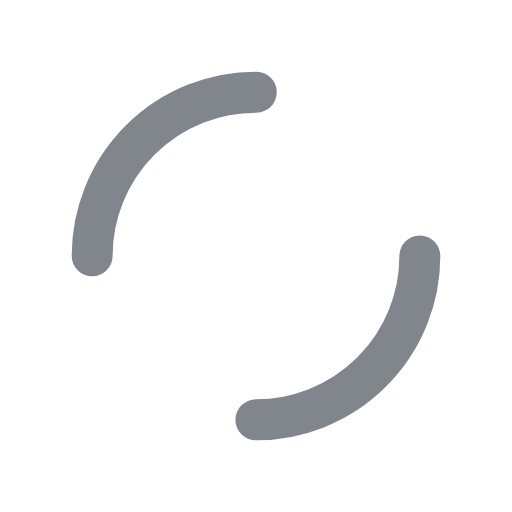
t = 0.00 s
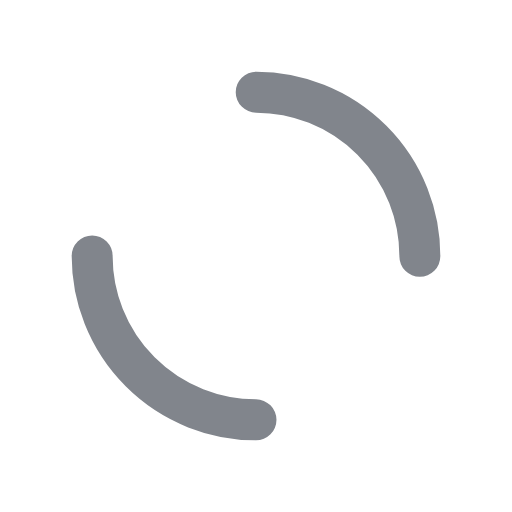
t = 0.25 s
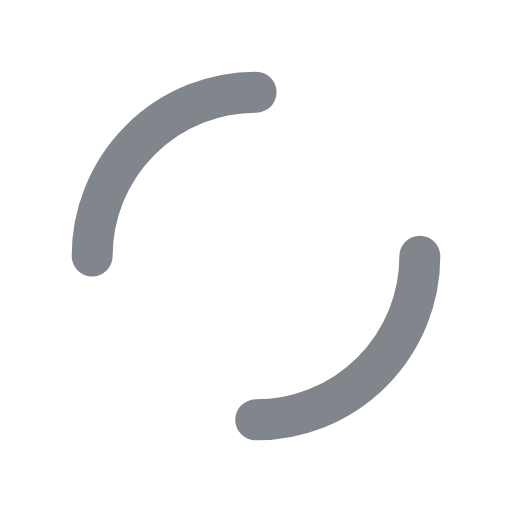
t = 0.50 s
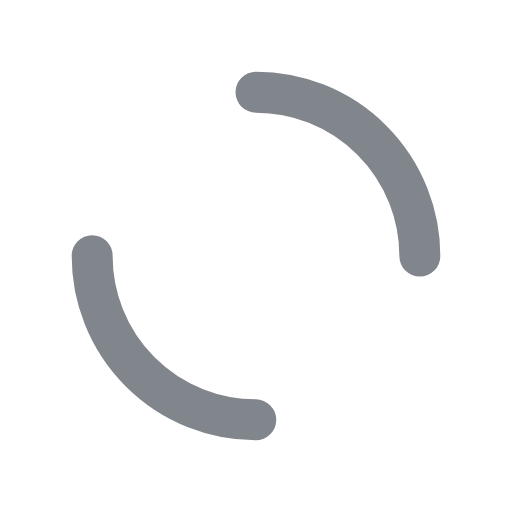
t = 0.75 s

The animated SVG that drew these frames (rendered in a browser with its animation timeline set to each time). Animation: 1 SMIL element (animateTransform=1); one cycle of 1.00 s, repeats indefinitely.

<svg xmlns="http://www.w3.org/2000/svg" viewBox="0 0 100 100" preserveAspectRatio="xMidYMid" width="200" height="200" style="shape-rendering: auto; display: block; background: transparent;" xmlns:xlink="http://www.w3.org/1999/xlink"><g><circle stroke-linecap="round" fill="none" stroke-dasharray="50.26548245743669 50.26548245743669" stroke="#81858c" stroke-width="8" r="32" cy="50" cx="50">
  <animateTransform values="0 50 50;360 50 50" keyTimes="0;1" dur="1s" repeatCount="indefinite" type="rotate" attributeName="transform"></animateTransform>
</circle><g></g></g><!-- [ldio] generated by https://loading.io --></svg>
